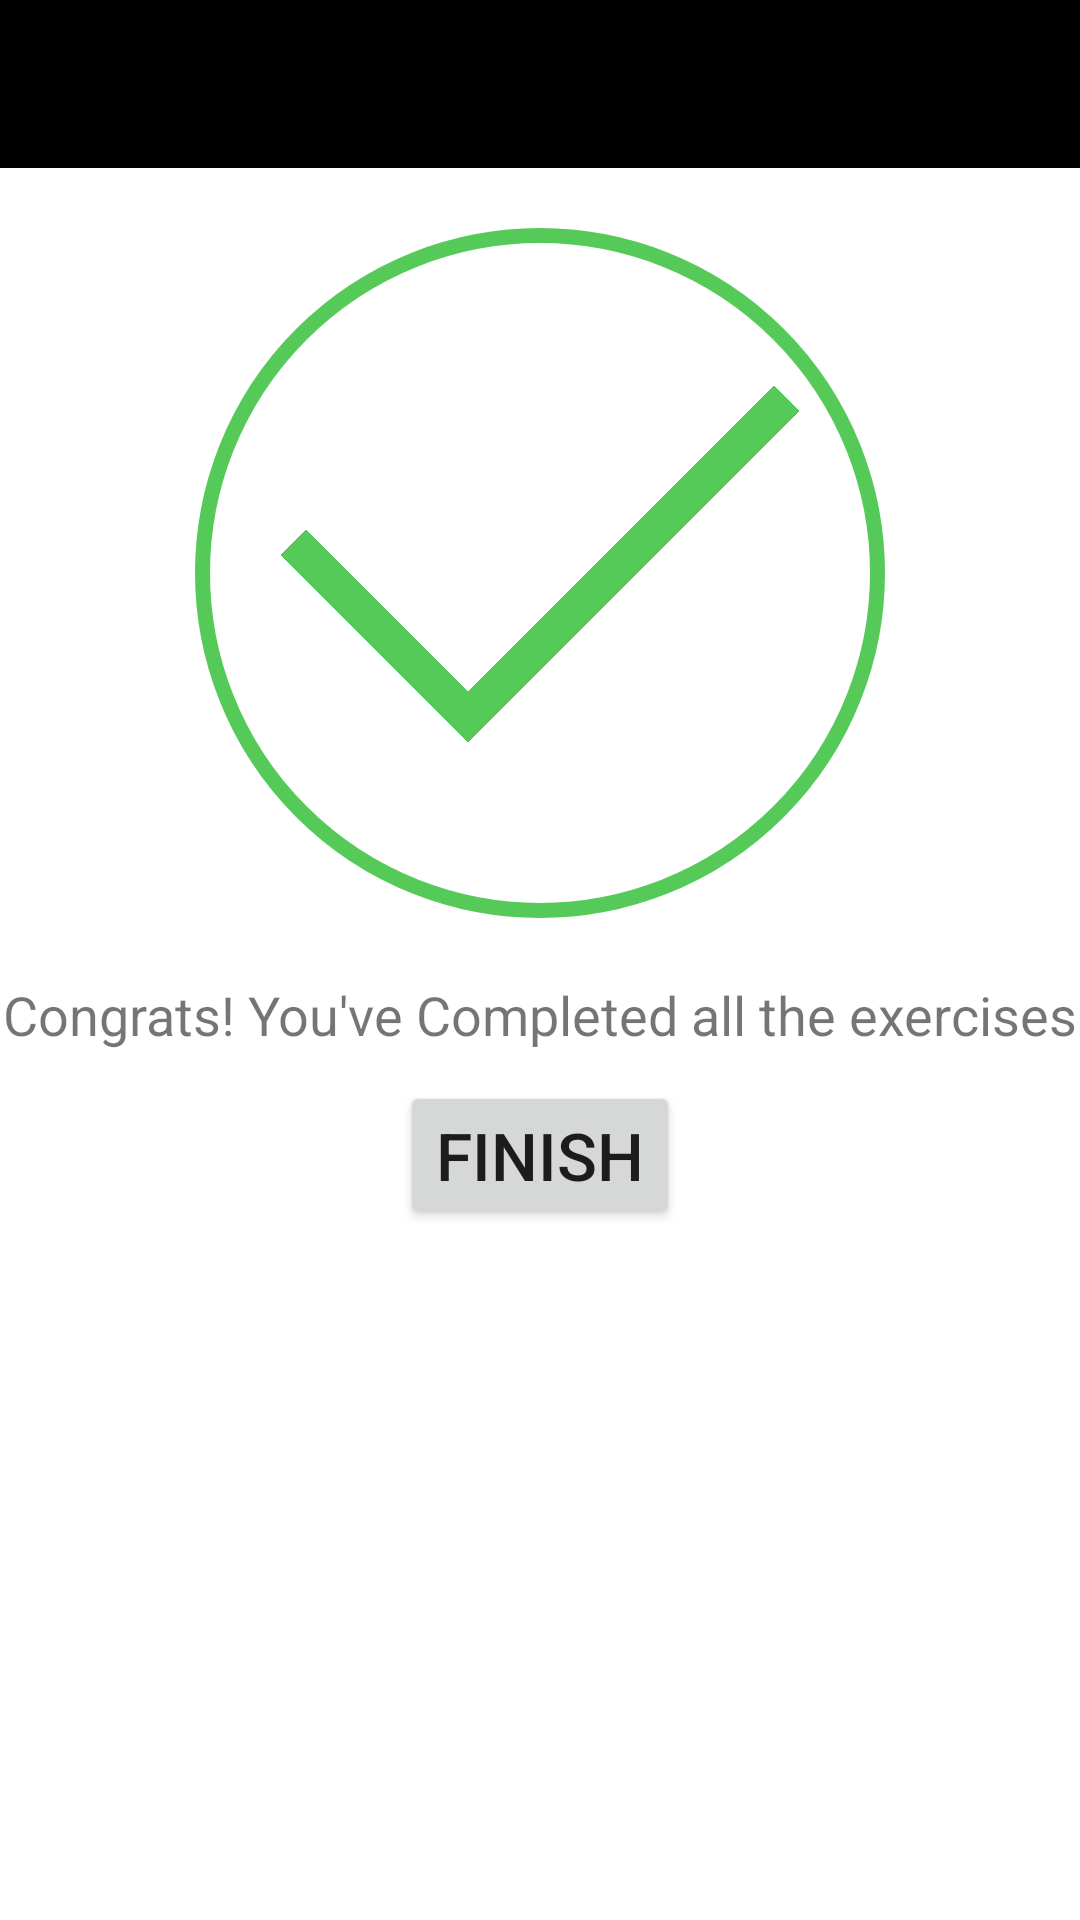

This screen was rendered from an Android layout file. Write that file and the resources it references.
<!-- AndroidManifest.xml: application theme Theme.7MinWorkoutApp -->
<!-- res/layout/activity_finish.xml -->
<?xml version="1.0" encoding="utf-8"?>
<androidx.constraintlayout.widget.ConstraintLayout xmlns:android="http://schemas.android.com/apk/res/android"
    xmlns:app="http://schemas.android.com/apk/res-auto"
    xmlns:tools="http://schemas.android.com/tools"
    android:layout_width="match_parent"
    android:layout_height="match_parent"
    tools:context=".FinishActivity">
    <androidx.appcompat.widget.Toolbar
        android:id="@+id/toolBar"
        android:layout_width="match_parent"
        android:layout_height="?android:attr/actionBarSize"
        app:theme="@style/ToolBar"
        android:background="@color/black"
        app:titleTextColor="@color/white"

        app:layout_constraintStart_toStartOf="parent"
        app:layout_constraintEnd_toEndOf="parent"
        app:layout_constraintTop_toTopOf="parent"/>
    <FrameLayout
        android:id="@+id/tick"
        android:layout_width="250dp"
        android:layout_height="250dp"
        android:layout_margin="10dp"
        app:layout_constraintStart_toStartOf="parent"
        app:layout_constraintEnd_toEndOf="parent"
        app:layout_constraintTop_toBottomOf="@id/toolBar">
        <ImageView
            android:layout_width="match_parent"
            android:layout_height="match_parent"
            android:padding="10dp"
            android:src="@drawable/item_circular_background_stroke"/>
        <LinearLayout
            android:layout_width="match_parent"
            android:layout_height="match_parent"
            android:layout_gravity="center"
            android:gravity="center">
            <ImageView
                android:layout_width="200dp"
                android:layout_height="200dp"
                android:padding="10dp"
                android:src="@drawable/tick"
                android:contentDescription="Tick" />
        </LinearLayout>
    </FrameLayout>
    <TextView
        android:id="@+id/congratsMessage"
        android:layout_width="wrap_content"
        android:layout_height="wrap_content"
        android:text="Congrats! You've Completed all the exercises"
        android:textSize="18sp"
        android:layout_marginTop="10dp"
        app:layout_constraintStart_toStartOf="parent"
        app:layout_constraintEnd_toEndOf="parent"
        app:layout_constraintTop_toBottomOf="@+id/tick"/>
    <Button
        android:id="@+id/finsihBtn"
        android:layout_width="wrap_content"
        android:layout_height="wrap_content"
        android:text="FINISH"
        android:textSize="22sp"
        android:layout_marginTop="10dp"
        app:layout_constraintStart_toStartOf="parent"
        app:layout_constraintEnd_toEndOf="parent"
        app:layout_constraintTop_toBottomOf="@+id/congratsMessage"/>



</androidx.constraintlayout.widget.ConstraintLayout>
<!-- resources referenced by this layout -->
<resources>
  <color name="black">#FF000000</color>
  <color name="white">#FFFFFFFF</color>
  <!-- drawable item_circular_background_stroke (drawable) -->
  <?xml version="1.0" encoding="utf-8"?>
  <shape xmlns:android="http://schemas.android.com/apk/res/android"
      android:shape="oval">
      <stroke
          android:width="5dp"
          android:color="@color/accent"/>
      <solid
          android:color="@color/white"/>
  
  </shape>
  <!-- drawable tick: png bitmap (drawable, 90210 bytes) -->
  <style name="ToolBar" parent="@style/ThemeOverlay.MaterialComponents.ActionBar">
          <item name="colorControlNormal">@color/toolBar</item>
      </style>
  <style name="Theme.7MinWorkoutApp" parent="Theme.MaterialComponents.DayNight.NoActionBar">
          
          <item name="colorPrimary">@color/purple_500</item>
          <item name="colorPrimaryVariant">@color/purple_700</item>
          <item name="colorOnPrimary">@color/white</item>
          
          <item name="colorSecondary">@color/teal_200</item>
          <item name="colorSecondaryVariant">@color/teal_700</item>
          <item name="colorOnSecondary">@color/black</item>
          
          <item name="android:statusBarColor" tools:targetApi="l">?attr/colorPrimaryVariant</item>
          
      </style>
  <color name="accent">#56CA59</color>
  <color name="toolBar">#ffffff</color>
  <color name="purple_500">#FF6200EE</color>
  <color name="purple_700">#FF3700B3</color>
  <color name="teal_200">#FF03DAC5</color>
  <color name="teal_700">#FF018786</color>
</resources>
